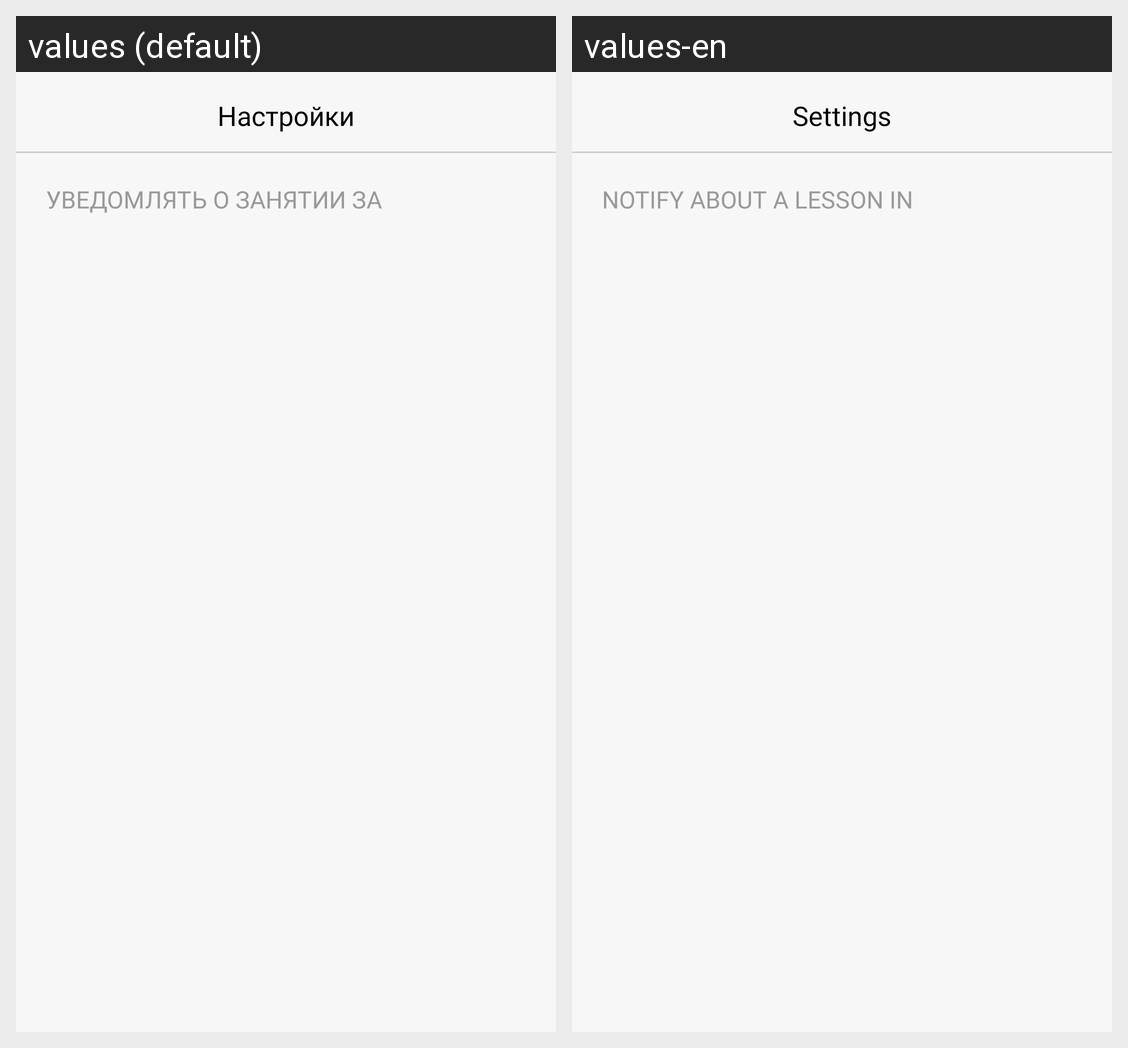

Locale-by-locale string values for the Android screen shown in this grid:
Android screen res/layout/fragment_notifications.xml rendered under 2 locales, left to right: values (default), values-en. Device: Nexus 5 (rendered at 1080×1920; each locale shown at half size, 540×960, under a caption strip naming it); theme Theme.MIPT.
Strings drawn on this screen, with the default value and each locale's value (text and hints the layout hard-codes, and strings that could not be matched under every locale, appear in the picture but are not listed):

notification_settings_title
  values: Настройки
  values-en: Settings

notification_settings_subtitle
  values: Уведомлять о занятии за
  values-en: Notify about a lesson in
